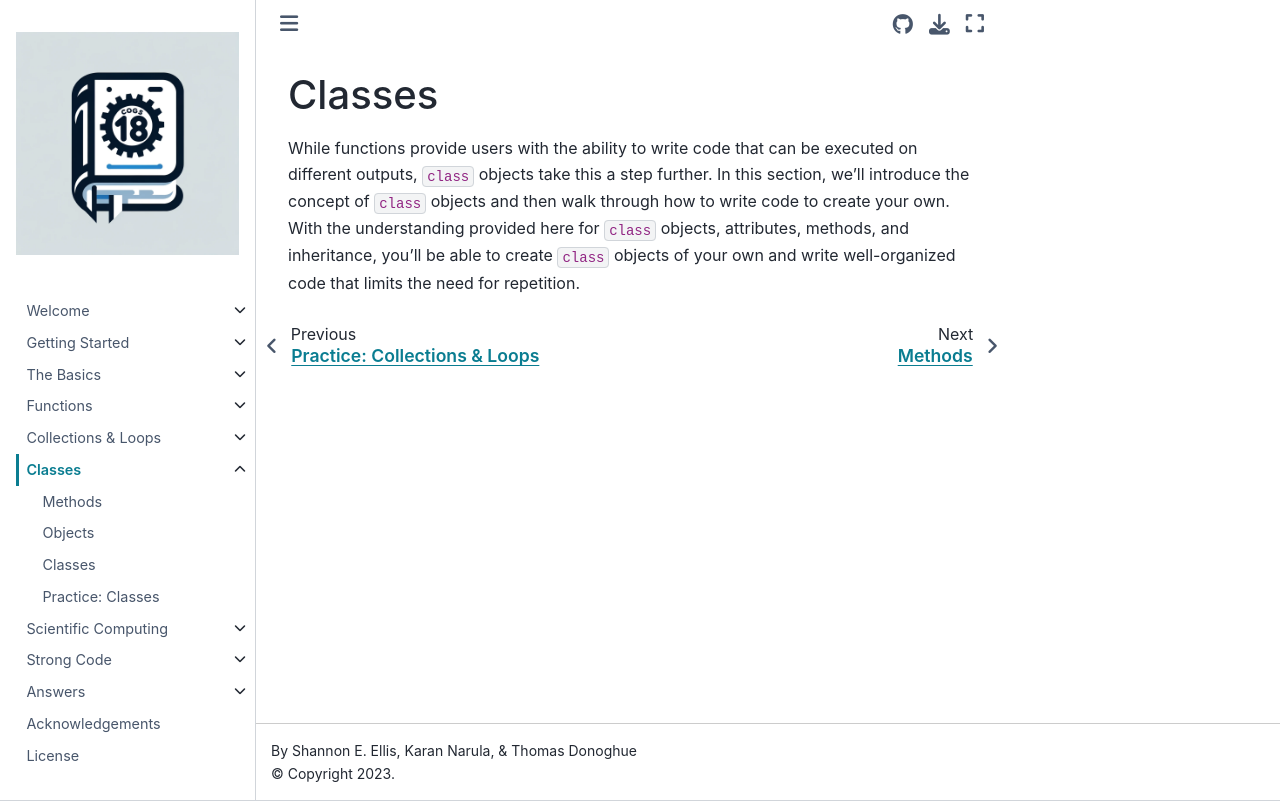

repository: ShanEllis/pythonbook · page: content/06-classes/classes_intro.html · generator: jekyll

# Classes

While functions provide users with the ability to write code that can be executed on different outputs, `class` objects take this a step further. In this section, we'll introduce the concept of `class` objects and then walk through how to write code to create your own. With the understanding provided here for `class` objects, attributes, methods, and inheritance, you'll be able to create `class` objects of your own and write well-organized code that limits the need for repetition.
